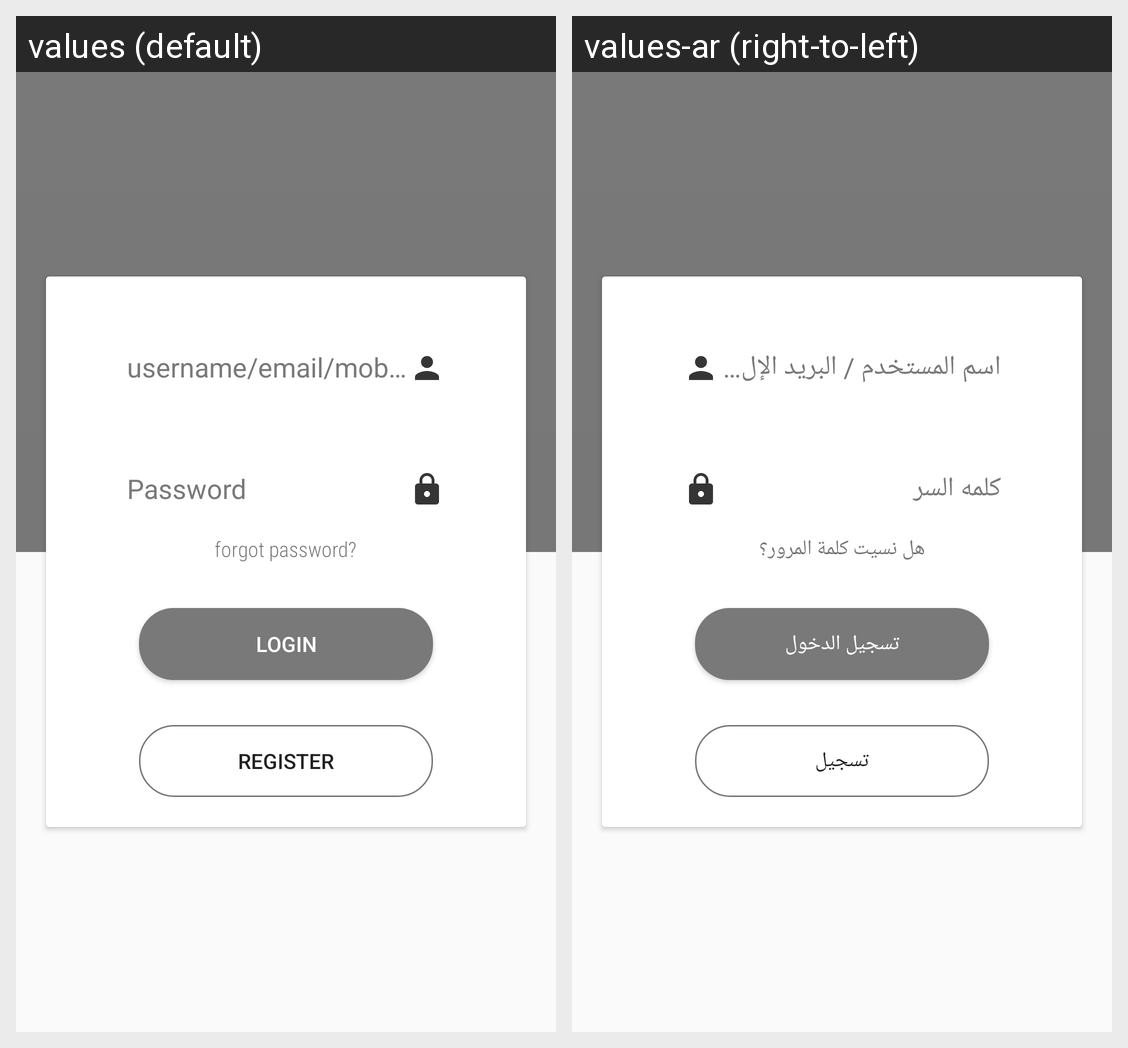

For this localized Android screen grid, give each drawn string resource with its value in every locale shown.
Android screen res/layout/activity_main.xml rendered under 2 locales, left to right: values (default), values-ar (right-to-left). Device: Nexus 5 (rendered at 1080×1920; each locale shown at half size, 540×960, under a caption strip naming it); theme AppTheme.
Strings drawn on this screen, with the default value and each locale's value (text and hints the layout hard-codes, and strings that could not be matched under every locale, appear in the picture but are not listed):

forgot_password
  values: forgot password?
  values-ar: هل نسيت كلمة المرور؟

login
  values: Login
  values-ar: تسجيل الدخول

register
  values: Register
  values-ar: تسجيل
